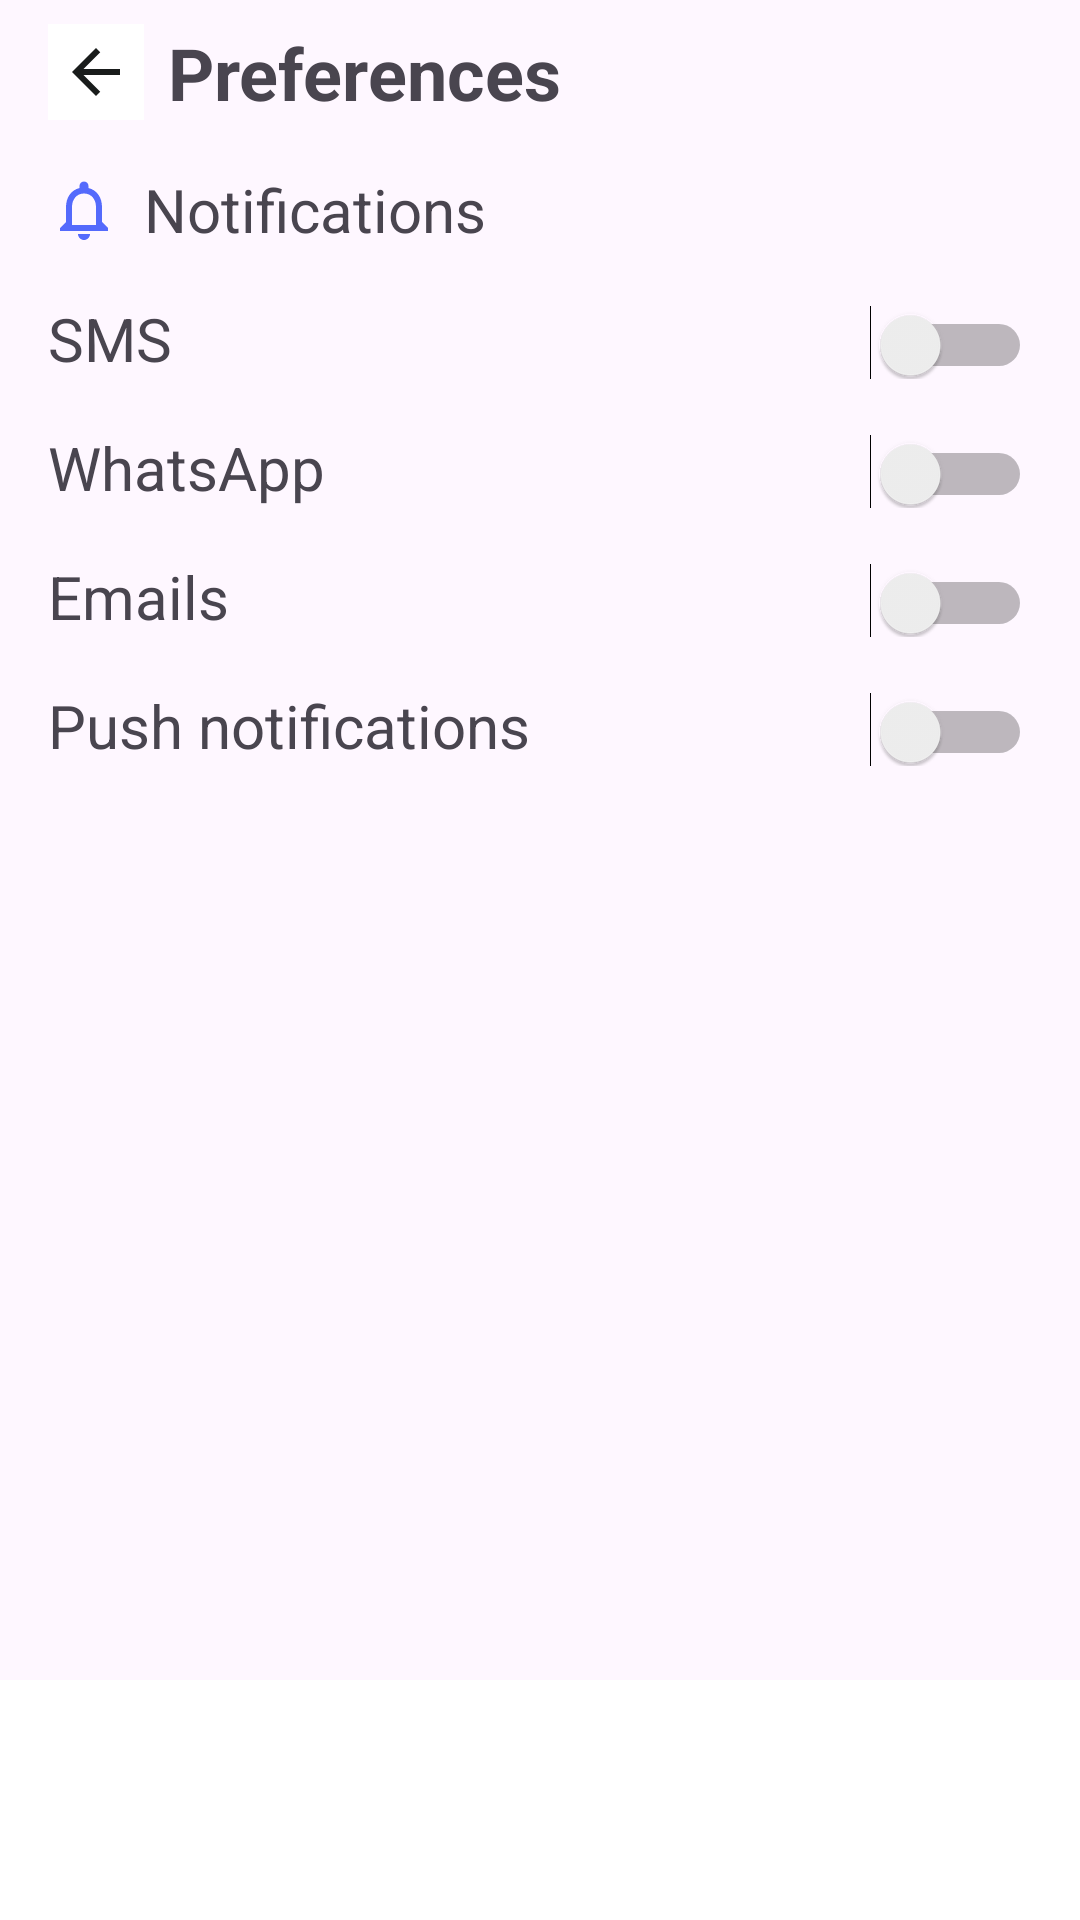

Produce the Android XML layout that renders to this screen, including the resource entries it uses.
<!-- AndroidManifest.xml: application theme Theme.FavoreApp -->
<!-- res/layout/activity_preferences.xml -->
<?xml version="1.0" encoding="utf-8"?>
<LinearLayout xmlns:android="http://schemas.android.com/apk/res/android"
    android:orientation="vertical"
    xmlns:app="http://schemas.android.com/apk/res-auto"
    xmlns:tools="http://schemas.android.com/tools"
    android:layout_width="match_parent"
    android:layout_height="match_parent"
    tools:context=".views.PreferencesActivity">
    <LinearLayout
        android:layout_width="match_parent"
        android:layout_height="wrap_content"
        android:layout_marginHorizontal="16dp"
        android:orientation="horizontal">
        <ImageButton
            android:layout_gravity="center"
            android:id="@+id/btnBack"
            android:layout_width="32dp"
            android:layout_height="32dp"
            android:src="@drawable/arrow_left"
            android:background="@color/white" />
        <TextView
            android:layout_width="match_parent"
            android:layout_height="wrap_content"
            android:text="Preferences"
            android:textSize="24sp"
            android:textStyle="bold"
            android:padding="8dp"/>
    </LinearLayout>
    <LinearLayout
        android:layout_marginHorizontal="16dp"
        android:layout_width="match_parent"
        android:layout_height="wrap_content"
        android:orientation="vertical">
        <LinearLayout
            android:layout_width="match_parent"
            android:layout_height="wrap_content"
            android:orientation="horizontal"
            android:layout_marginVertical="8dp">
            <ImageView
                android:layout_width="wrap_content"
                android:layout_height="match_parent"
                android:src="@drawable/baseline_notifications_none_24"
                android:layout_gravity="right"
                android:layout_marginRight="8dp"/>
            <TextView
                android:layout_width="match_parent"
                android:layout_height="wrap_content"
                android:text="Notifications"
                android:textSize="20sp" />
        </LinearLayout>
        <LinearLayout
            android:layout_width="match_parent"
            android:layout_height="wrap_content"
            android:orientation="horizontal"
            android:layout_marginVertical="8dp">
            <TextView
                android:layout_width="0dp"
                android:layout_height="wrap_content"
                android:layout_weight="1"
                android:text="SMS"
                android:textSize="20sp" />
            <Switch
                android:id="@+id/smsSwitch"
                android:layout_width="wrap_content"
                android:layout_height="wrap_content" />
        </LinearLayout>
        <LinearLayout
            android:layout_width="match_parent"
            android:layout_height="wrap_content"
            android:orientation="horizontal"
            android:layout_marginVertical="8dp">
            <TextView
                android:layout_width="0dp"
                android:layout_height="wrap_content"
                android:layout_weight="1"
                android:text="WhatsApp"
                android:textSize="20sp" />
            <Switch
                android:id="@+id/whatsappSwitch"
                android:layout_width="wrap_content"
                android:layout_height="wrap_content" />
        </LinearLayout>
        <LinearLayout
            android:layout_width="match_parent"
            android:layout_height="wrap_content"
            android:orientation="horizontal"
            android:layout_marginVertical="8dp">
            <TextView
                android:layout_width="0dp"
                android:layout_height="wrap_content"
                android:layout_weight="1"
                android:text="Emails"
                android:textSize="20sp" />
            <Switch
                android:id="@+id/emailSwitch"
                android:layout_width="wrap_content"
                android:layout_height="wrap_content" />
        </LinearLayout>
        <LinearLayout
            android:layout_width="match_parent"
            android:layout_height="wrap_content"
            android:orientation="horizontal"
            android:layout_marginVertical="8dp">
            <TextView
                android:layout_width="0dp"
                android:layout_height="wrap_content"
                android:layout_weight="1"
                android:text="Push notifications"
                android:textSize="20sp" />
            <Switch
                android:id="@+id/pushNotificationsSwitch"
                android:layout_width="wrap_content"
                android:layout_height="wrap_content" />
        </LinearLayout>
    </LinearLayout>

    <RelativeLayout
        android:layout_width="match_parent"
        android:layout_height="wrap_content"
        android:layout_gravity="bottom">

        <include layout="@layout/activity_navbar" />

    </RelativeLayout>
</LinearLayout>
<!-- res/layout/activity_navbar.xml (included above) -->
<RelativeLayout xmlns:android="http://schemas.android.com/apk/res/android"
    xmlns:app="http://schemas.android.com/apk/res-auto"
    android:layout_width="match_parent"
    android:layout_height="match_parent">

    <com.google.android.material.bottomnavigation.BottomNavigationView
        android:id="@+id/bottom_navigation"
        android:layout_width="match_parent"
        android:layout_height="wrap_content"
        android:layout_alignParentBottom="true"
        android:background="#FFFFFF"
        app:labelVisibilityMode="labeled">

        <FrameLayout
            android:id="@+id/fragment_container"
            android:layout_width="match_parent"
            android:layout_height="match_parent" />
    </com.google.android.material.bottomnavigation.BottomNavigationView>
</RelativeLayout>
<!-- resources referenced by this layout -->
<resources>
  <color name="white">#FFFFFFFF</color>
  <!-- drawable arrow_left (drawable) -->
  <vector xmlns:android="http://schemas.android.com/apk/res/android"
      android:width="24dp"
      android:height="24dp"
      android:viewportWidth="24"
      android:viewportHeight="24">
    <path
        android:pathData="M20,11H7.83L13.42,5.41L12,4L4,12L12,20L13.41,18.59L7.83,13H20V11Z"
        android:fillColor="#191C1B"/>
  </vector>
  <!-- drawable baseline_notifications_none_24 (drawable) -->
  <vector android:height="24dp" android:tint="#546AFC"
      android:viewportHeight="24" android:viewportWidth="24"
      android:width="24dp" xmlns:android="http://schemas.android.com/apk/res/android">
      <path android:fillColor="@android:color/white" android:pathData="M12,22c1.1,0 2,-0.9 2,-2h-4c0,1.1 0.9,2 2,2zM18,16v-5c0,-3.07 -1.63,-5.64 -4.5,-6.32L13.5,4c0,-0.83 -0.67,-1.5 -1.5,-1.5s-1.5,0.67 -1.5,1.5v0.68C7.64,5.36 6,7.92 6,11v5l-2,2v1h16v-1l-2,-2zM16,17L8,17v-6c0,-2.48 1.51,-4.5 4,-4.5s4,2.02 4,4.5v6z"/>
  </vector>
  <style name="Theme.FavoreApp" parent="Base.Theme.FavoreApp" />
  <style name="Base.Theme.FavoreApp" parent="Theme.Material3.DayNight.NoActionBar">
          
          
      </style>
</resources>
